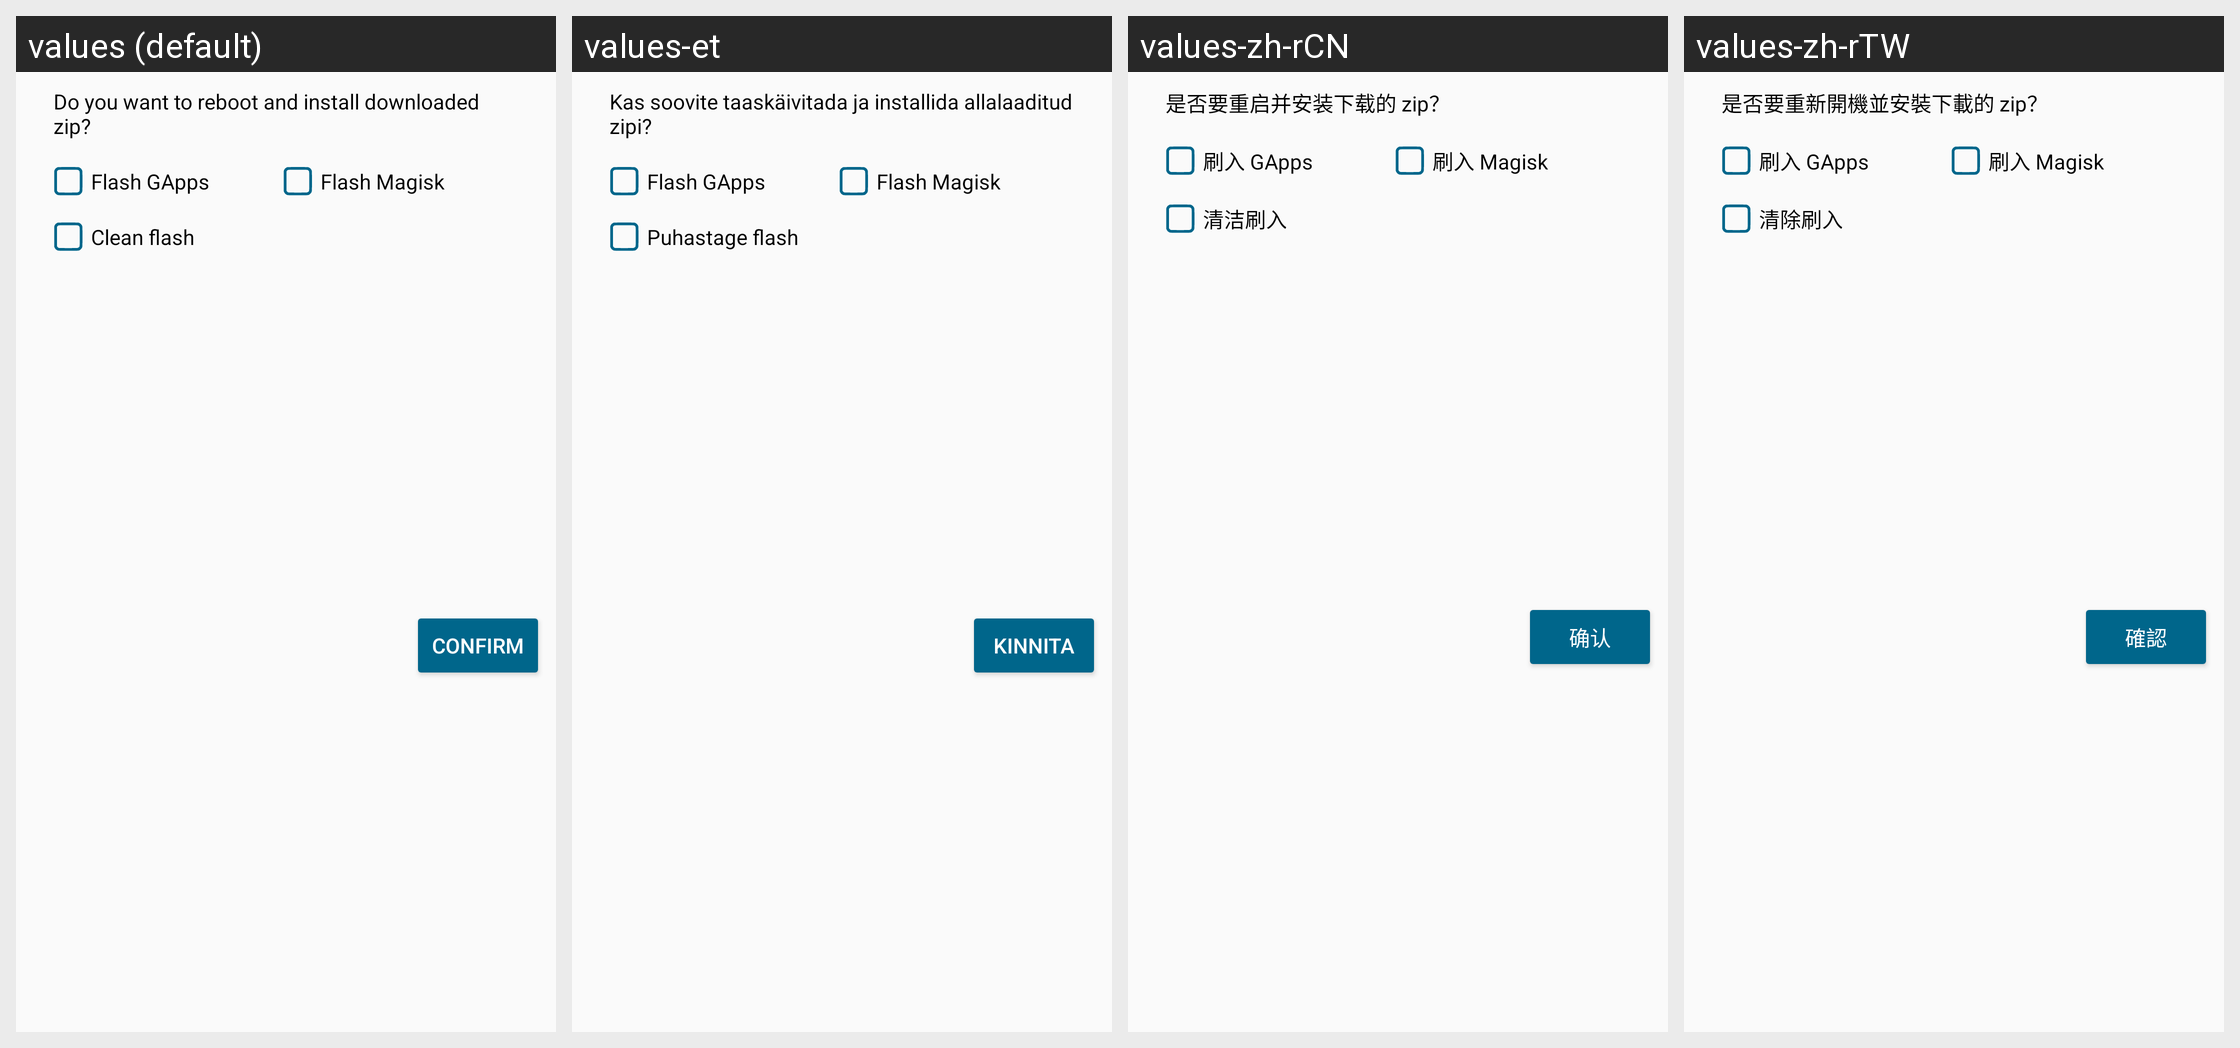

Here is an Android app screen in its default locale and in the app's own translations. Write out the translated-string differences for the strings that appear on this screen.
Android screen res/layout/dialog_flash.xml rendered under 4 locales, left to right: values (default), values-et, values-zh-rCN, values-zh-rTW. Device: Nexus 5 (rendered at 1080×1920; each locale shown at half size, 540×960, under a caption strip naming it); theme Theme.Main.
Other locales in the repository, not shown: values-ar, values-be, values-cs, values-da, values-de, values-el, values-es, values-es-rCO, values-fr, values-hr, values-hu, values-in, values-it, values-ja, values-ko, values-lt, values-mk, values-nl, values-pl, values-pt-rBR, values-pt-rPT, values-ro, values-ru, values-sk, values-sv, values-tr, values-uk, values-ur, values-ur-rPK, values-vi, values-zh-rHK.
Strings drawn on this screen, with the default value and each locale's value (text and hints the layout hard-codes, and strings that could not be matched under every locale, appear in the picture but are not listed):

flash_message
  values: Do you want to reboot and install downloaded zip?
  values-et: Kas soovite taaskäivitada ja installida allalaaditud zipi?
  values-zh-rCN: 是否要重启并安装下载的 zip？
  values-zh-rTW: 是否要重新開機並安裝下載的 zip？

flash_gapps
  values: Flash GApps
  values-et: Flash GApps
  values-zh-rCN: 刷入 GApps
  values-zh-rTW: 刷入 GApps

flash_magisk
  values: Flash Magisk
  values-et: Flash Magisk
  values-zh-rCN: 刷入 Magisk
  values-zh-rTW: 刷入 Magisk

flash_clean
  values: Clean flash
  values-et: Puhastage flash
  values-zh-rCN: 清洁刷入
  values-zh-rTW: 清除刷入

confirm
  values: Confirm
  values-et: Kinnita
  values-zh-rCN: 确认
  values-zh-rTW: 確認
